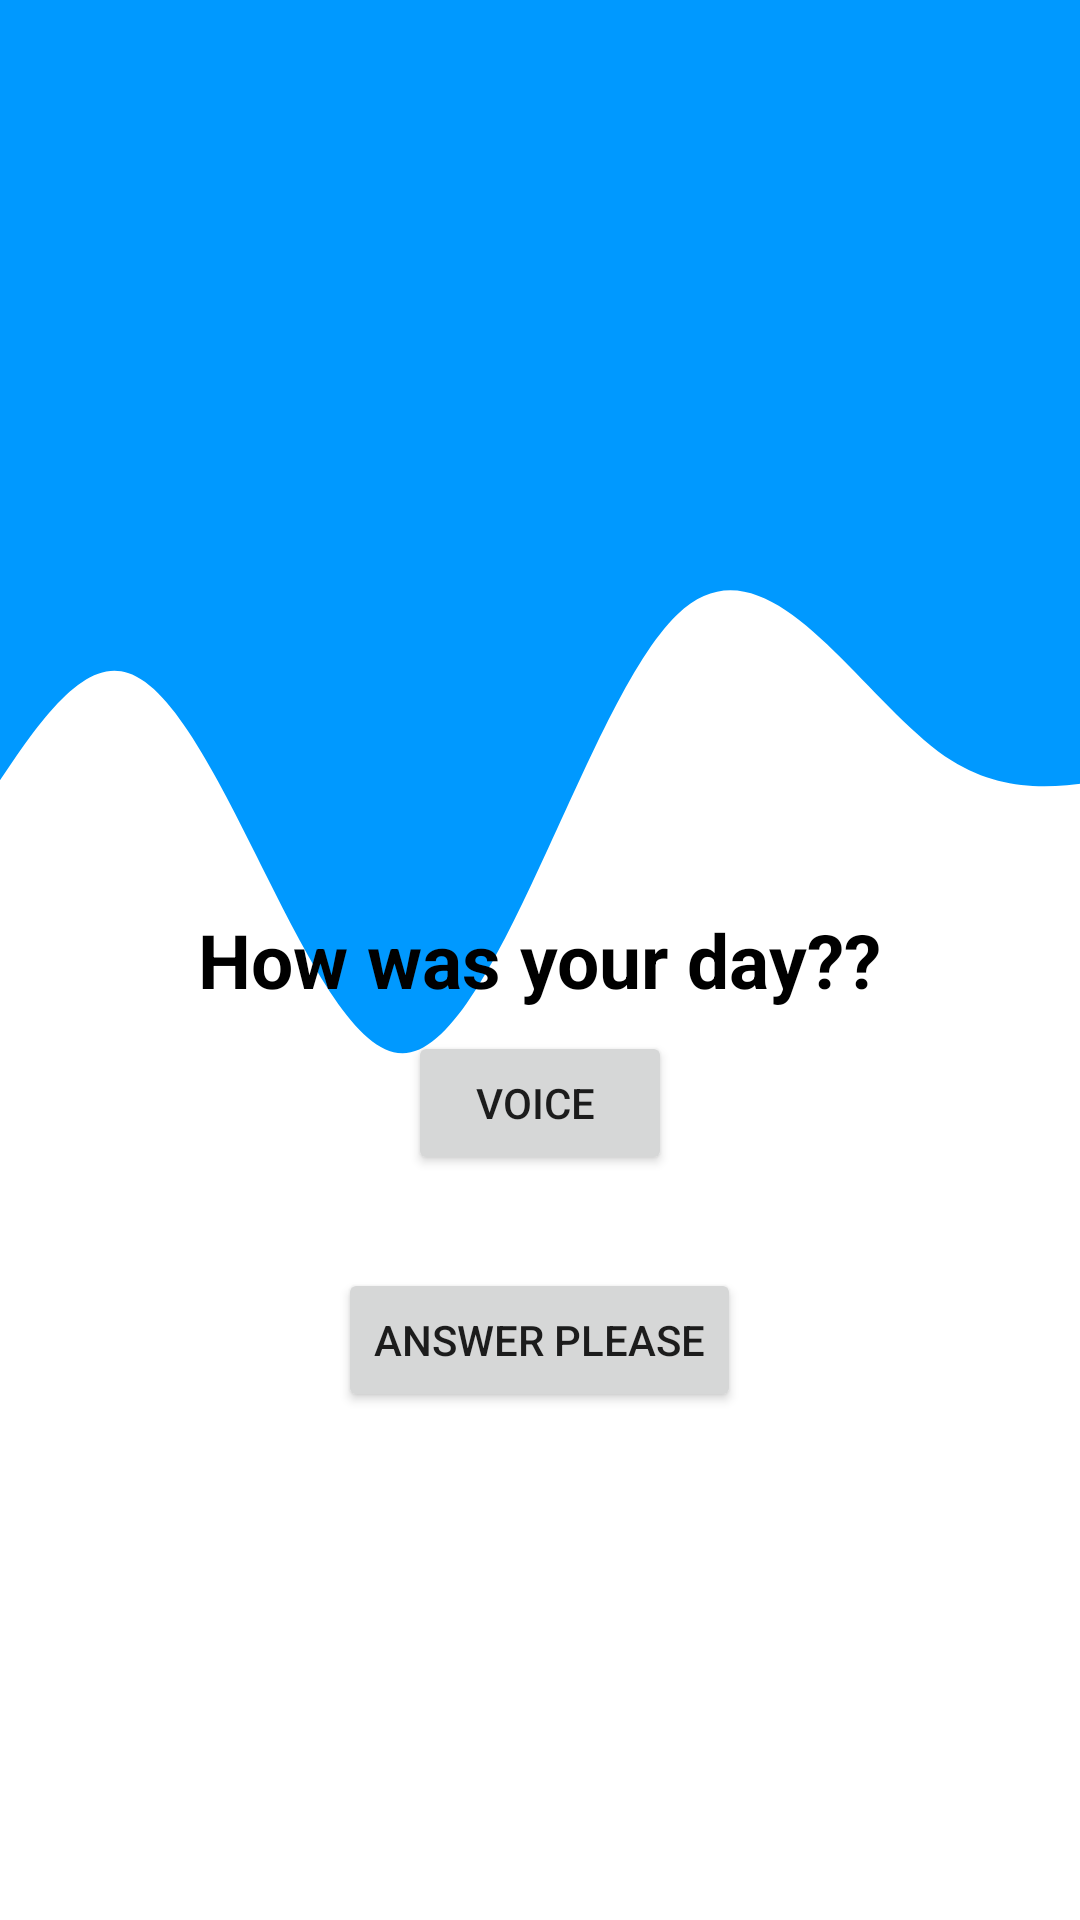

Android layout source for this screen:
<!-- AndroidManifest.xml: application theme Theme.001 -->
<!-- res/layout/activity_6.xml -->
<?xml version="1.0" encoding="utf-8"?>
<RelativeLayout xmlns:android="http://schemas.android.com/apk/res/android"
    xmlns:app="http://schemas.android.com/apk/res-auto"
    xmlns:tools="http://schemas.android.com/tools"
    android:layout_width="match_parent"
    android:layout_height="match_parent"

    tools:context=".Activity6">
    <ImageView
        android:id="@+id/imageView"
        android:layout_width="match_parent"
        android:layout_height="match_parent"
        android:scaleType="centerCrop"
        android:src="@drawable/ic_wave"
        tools:layout_editor_absoluteX="-39dp"
        tools:layout_editor_absoluteY="170dp" />
    <ImageView
        android:layout_width="wrap_content"
        android:layout_height="300dp"
        android:layout_marginStart="8dp"
        android:layout_marginTop="24dp"
        android:layout_marginEnd="8dp"
        android:src="@drawable/ill_music"
        app:layout_constraintEnd_toEndOf="parent"
        app:layout_constraintStart_toStartOf="parent"
        app:layout_constraintTop_toTopOf="parent" />


    <TextView
        android:id="@+id/txt"
        android:layout_width="wrap_content"
        android:layout_height="wrap_content"
        android:text="How was your day??"
        android:textStyle="bold"
        android:textColor="@color/black"
        android:layout_centerInParent="true"
        android:textSize="25sp" />

    <Button
        android:id="@+id/btn"
        android:layout_width="wrap_content"
        android:layout_height="wrap_content"
        android:layout_below="@id/txt"
        android:layout_centerInParent="true"
        android:layout_marginTop="7dp"

        android:text="Voice "
        />

    <Button
        android:id="@+id/submit"
        android:layout_width="wrap_content"
        android:layout_height="wrap_content"
        android:layout_below="@id/btn"
        android:layout_centerInParent="true"
        android:layout_centerVertical="true"
        android:layout_marginTop="31dp"
        android:text="Answer Please" />


</RelativeLayout>
<!-- resources referenced by this layout -->
<resources>
  <!-- drawable ic_wave (drawable) -->
  <vector android:height="24dp" android:viewportHeight="350"
      android:viewportWidth="1440" android:width="24dp" xmlns:android="http://schemas.android.com/apk/res/android">
    <path android:fillAlpha="1" android:fillColor="#0099ff" android:pathData="M0,64L34.3,90.7C68.6,117 137,171 206,170.7C274.3,171 343,117 411,122.7C480,128 549,192 617,192C685.7,192 754,128 823,112C891.4,96 960,128 1029,138.7C1097.1,149 1166,139 1234,138.7C1302.9,139 1371,149 1406,154.7L1440,160L1440,0L1405.7,0C1371.4,0 1303,0 1234,0C1165.7,0 1097,0 1029,0C960,0 891,0 823,0C754.3,0 686,0 617,0C548.6,0 480,0 411,0C342.9,0 274,0 206,0C137.1,0 69,0 34,0L0,0Z"/>
  </vector>
  <style name="Theme.001" parent="Theme.MaterialComponents.DayNight.NoActionBar">
          
          <item name="colorPrimary">@color/purple_500</item>
          <item name="colorPrimaryVariant">@color/purple_700</item>
          <item name="colorOnPrimary">@color/white</item>
          
          <item name="colorSecondary">@color/teal_200</item>
          <item name="colorSecondaryVariant">@color/teal_700</item>
          <item name="colorOnSecondary">@color/black</item>
          
          <item name="android:statusBarColor" tools:targetApi="l">?attr/colorPrimaryVariant</item>
          
      </style>
  <!-- not gathered from this repository: default colours our renderer supplied (Android Studio template values) -->
  <color name="purple_500">#FF6200EE</color>
  <color name="purple_700">#FF3700B3</color>
  <color name="teal_200">#FF03DAC5</color>
  <color name="teal_700">#FF018786</color>
  <color name="black">#FF000000</color>
  <color name="white">#FFFFFFFF</color>
</resources>
